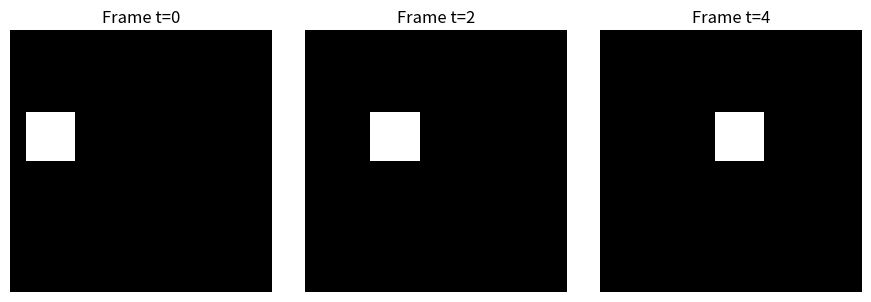

The matplotlib source for this figure:
import numpy as np
import matplotlib.pyplot as plt

# 1) Create a simple synthetic "video" of a moving square
# We'll make 5 frames of size 32x32

num_frames = 5
height, width = 32, 32

frames = []

for t in range(num_frames):
    # Start with all zeros (black)
    img = np.zeros((height, width), dtype=np.float32)

    # Define a small square that moves to the right over time
    # Square size: 6x6, starting near left
    top = 10
    left = 2 + 3 * t  # moves right as t increases

    bottom = top + 6
    right = left + 6

    # Clip to image bounds just in case
    bottom = min(bottom, height)
    right = min(right, width)

    img[top:bottom, left:right] = 1.0  # white square

    frames.append(img)

frames = np.stack(frames, axis=0)  # shape: (5, 32, 32)

print("Frames shape:", frames.shape)

# 2) Plot three frames: t=0, t=2, t=4
fig, axes = plt.subplots(1, 3, figsize=(9, 3))

indices = [0, 2, 4]
titles = ["Frame t=0", "Frame t=2", "Frame t=4"]

for ax, idx, title in zip(axes, indices, titles):
    ax.imshow(frames[idx], cmap="gray", vmin=0, vmax=1)
    ax.set_title(title)
    ax.axis("off")

plt.tight_layout()
plt.show()
